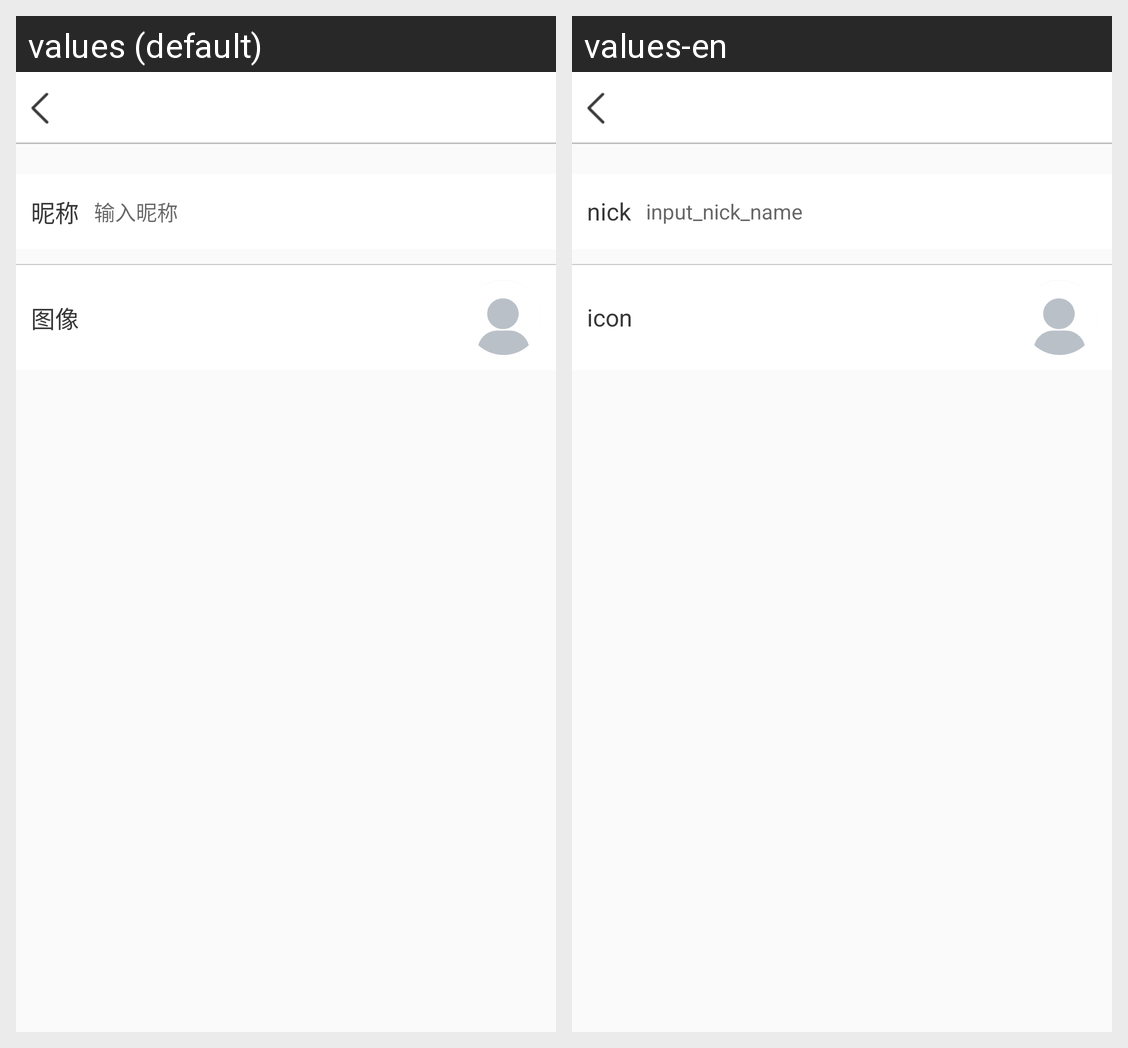

Locale-by-locale string values for the Android screen shown in this grid:
Android screen res/layout/activity_nick_name.xml rendered under 2 locales, left to right: values (default), values-en. Device: Nexus 5 (rendered at 1080×1920; each locale shown at half size, 540×960, under a caption strip naming it); theme AppTheme.
Strings drawn on this screen, with the default value and each locale's value (text and hints the layout hard-codes, and strings that could not be matched under every locale, appear in the picture but are not listed):

nickname
  values: 昵称
  values-en: nick

input_nick_name
  values: 输入昵称
  values-en: input_nick_name

Icon
  values: 图像
  values-en: icon
